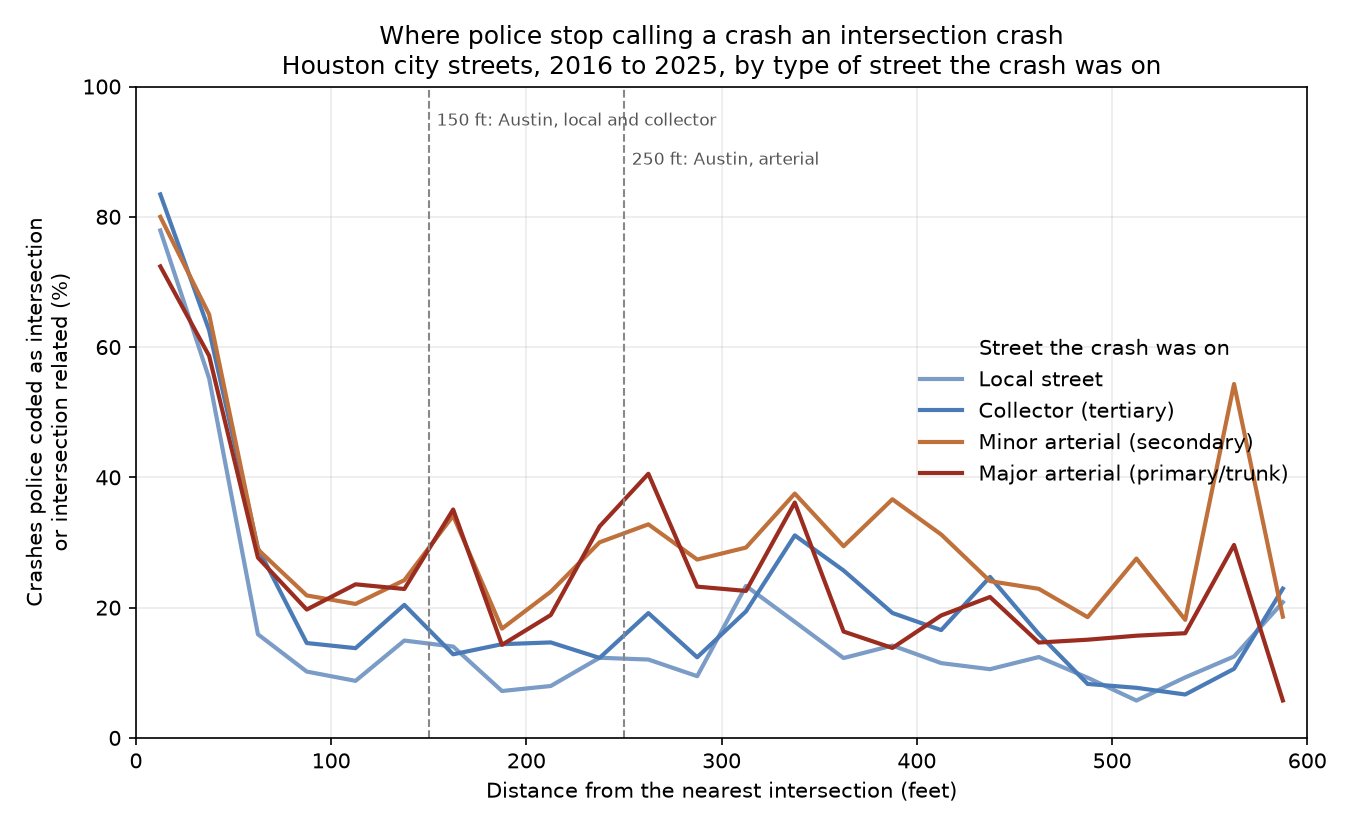

The data file committed next to this chart (first rows):
stype, bin, n, share, n_ksi
Collector (tertiary), 0, 33247, 0.8344, 710
Collector (tertiary), 25, 10091, 0.6257, 234
Collector (tertiary), 50, 3511, 0.2914, 91
Collector (tertiary), 75, 2657, 0.1457, 73
Collector (tertiary), 100, 2431, 0.1378, 60
Collector (tertiary), 125, 1327, 0.2042, 25
Collector (tertiary), 150, 1114, 0.1284, 30
Collector (tertiary), 175, 1119, 0.1439, 15
Collector (tertiary), 200, 1146, 0.1466, 19
Collector (tertiary), 225, 635, 0.1228, 15
Collector (tertiary), 250, 501, 0.1916, 12
Collector (tertiary), 275, 614, 0.1238, 10
Collector (tertiary), 300, 592, 0.1943, 17
Collector (tertiary), 325, 550, 0.3109, 13
Collector (tertiary), 350, 428, 0.257, 15
Collector (tertiary), 375, 365, 0.1918, 12
Collector (tertiary), 400, 290, 0.1655, 5
Collector (tertiary), 425, 267, 0.2472, 13
Collector (tertiary), 450, 232, 0.1595, 7
Collector (tertiary), 475, 362, 0.08287, 21
Collector (tertiary), 500, 390, 0.07692, 9
Collector (tertiary), 525, 270, 0.06667, 9
Collector (tertiary), 550, 132, 0.1061, 1
Collector (tertiary), 575, 144, 0.2292, 1
Local street, 0, 43332, 0.779, 970
Local street, 25, 11258, 0.552, 280
Local street, 50, 3614, 0.1591, 67
Local street, 75, 3280, 0.1018, 48
Local street, 100, 2923, 0.08758, 44
Local street, 125, 1385, 0.1495, 33
Local street, 150, 1148, 0.1402, 21
Local street, 175, 1486, 0.07201, 25
Local street, 200, 1543, 0.07971, 30
Local street, 225, 902, 0.1231, 25
Local street, 250, 881, 0.1203, 15
Local street, 275, 1266, 0.09479, 20
Local street, 300, 1513, 0.2333, 30
Local street, 325, 808, 0.1782, 16
Local street, 350, 522, 0.1226, 12
Local street, 375, 550, 0.1418, 8
Local street, 400, 479, 0.1148, 5
Local street, 425, 455, 0.1055, 10
Local street, 450, 451, 0.1242, 10
Local street, 475, 649, 0.09245, 17
Local street, 500, 645, 0.05736, 9
Local street, 525, 452, 0.09292, 7
Local street, 550, 232, 0.125, 3
Local street, 575, 216, 0.2083, 7
Major arterial (primary/trunk), 0, 15329, 0.7239, 328
Major arterial (primary/trunk), 25, 19227, 0.5865, 494
Major arterial (primary/trunk), 50, 8685, 0.2768, 220
Major arterial (primary/trunk), 75, 6739, 0.1971, 152
Major arterial (primary/trunk), 100, 5874, 0.2358, 133
Major arterial (primary/trunk), 125, 3145, 0.2286, 82
Major arterial (primary/trunk), 150, 3066, 0.3506, 69
Major arterial (primary/trunk), 175, 2268, 0.1429, 55
Major arterial (primary/trunk), 200, 1871, 0.1887, 64
Major arterial (primary/trunk), 225, 1540, 0.3247, 41
Major arterial (primary/trunk), 250, 1418, 0.4055, 30
Major arterial (primary/trunk), 275, 1098, 0.2322, 27
... 36 more rows
